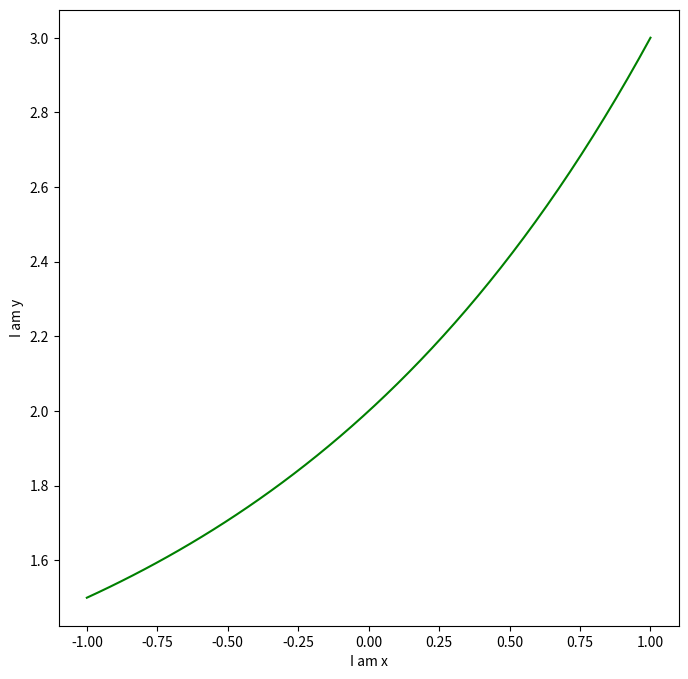
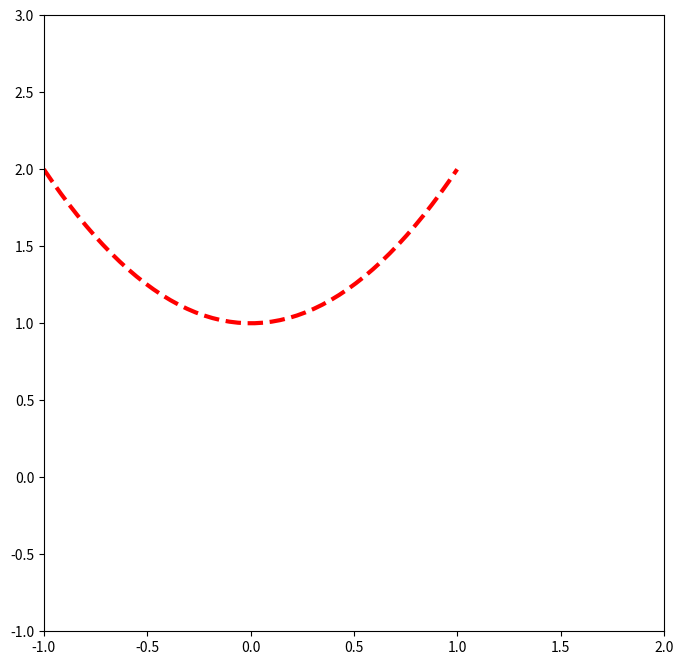

Reproduce these figures in Python, in order.
# -*- coding:utf-8 -*-
import matplotlib.pyplot as plt
import numpy as np

x=np.linspace(-1,1,50)   #从-1到1，中间有50个点连起来
y1=2**x+1
y2=x**2+1

plt.figure(num=1,figsize=(8,8))  #画布，到下一个画布之前都为这个画布的内容
plt.plot(x,y1,color="green")
plt.xlabel("I am x")  #x轴描述
plt.ylabel("I am y")

plt.figure(num=2,figsize=(8,8))
plt.plot(x,y2,color="red",linewidth=3.0,linestyle="--") #定义自变量，因变量，颜色，线宽，线的样式

plt.xlim((-1,2))  #设置x轴范围
plt.ylim((-1,3))  #设置y轴范围
new_ticks=np.linspace

plt.show()
